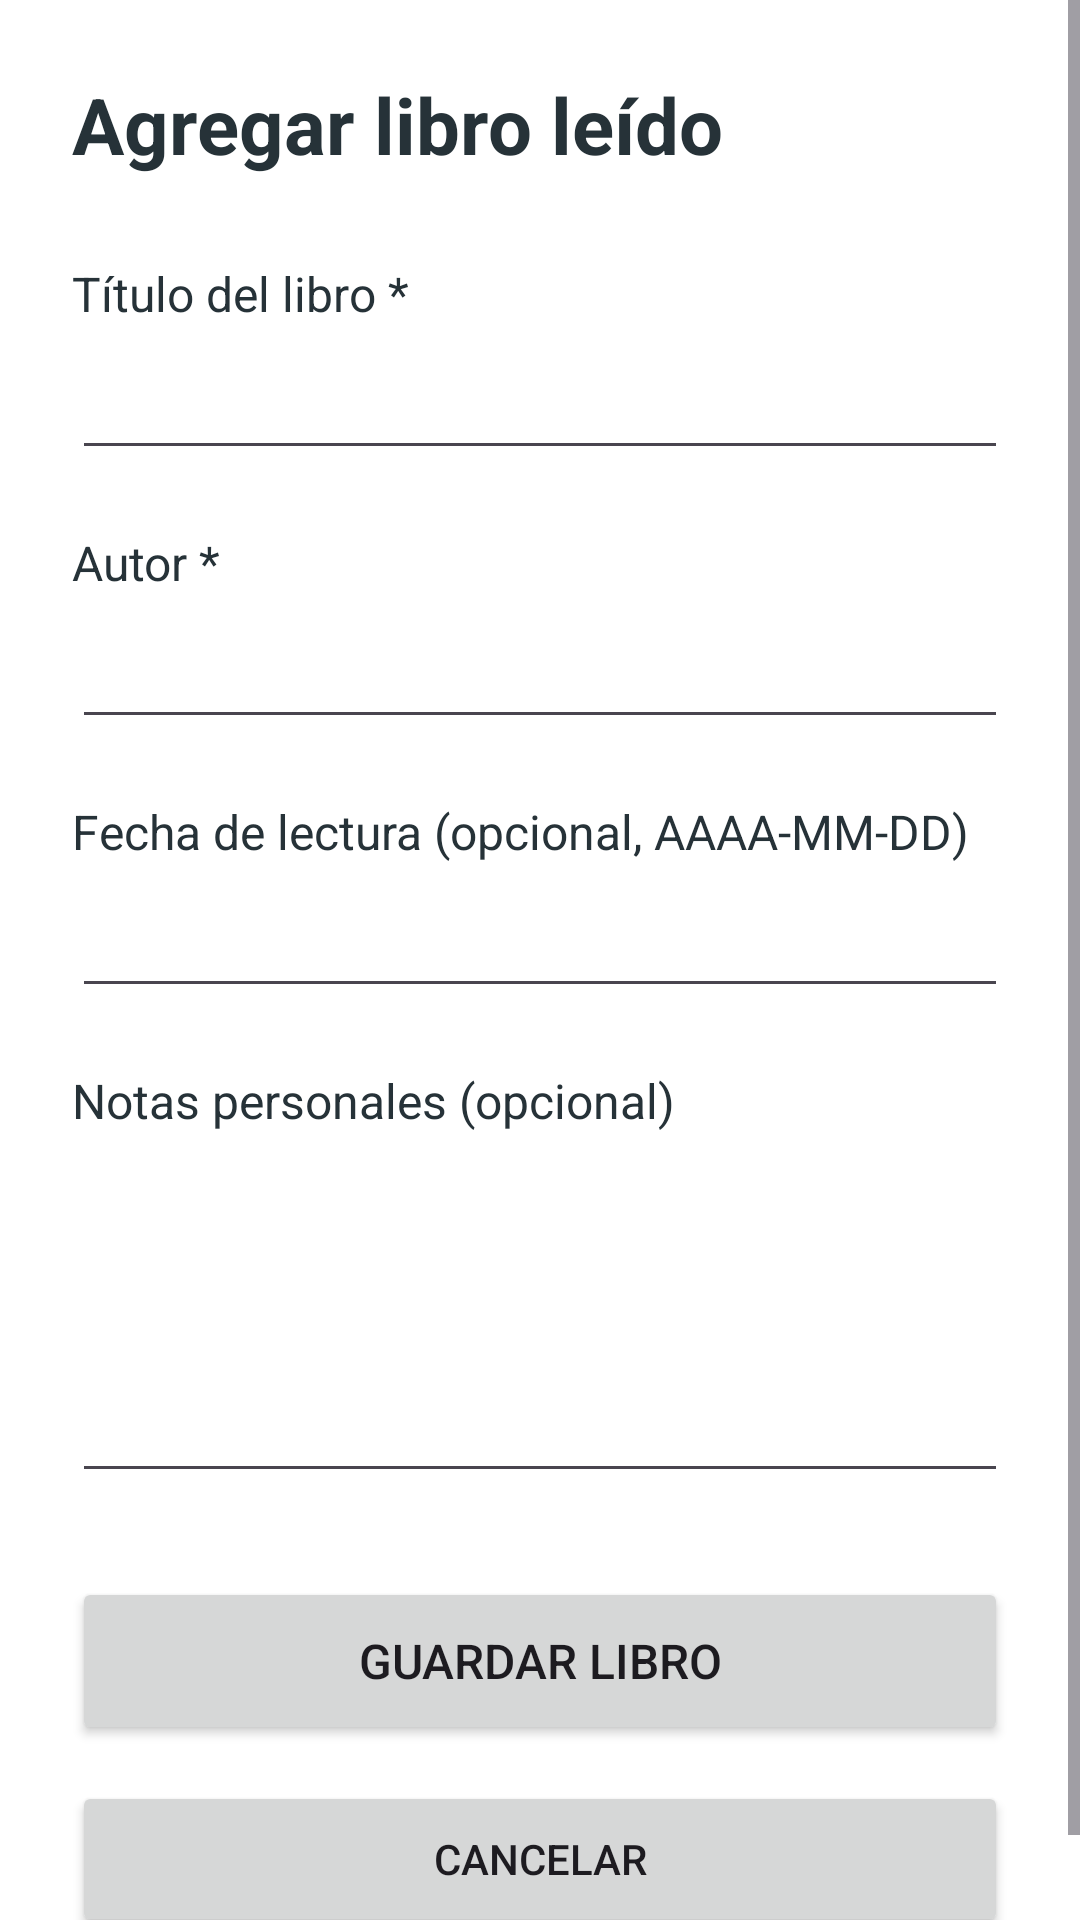

Android layout source for this screen:
<!-- AndroidManifest.xml: application theme Theme.MYLIBRARY -->
<!-- res/layout/activity_book_form.xml -->
<?xml version="1.0" encoding="utf-8"?>
<ScrollView
    xmlns:android="http://schemas.android.com/apk/res/android"
    android:id="@+id/main"
    android:layout_width="match_parent"
    android:layout_height="match_parent"
    android:fillViewport="true"
    android:background="#FFFFFF">

    <LinearLayout
        android:layout_width="match_parent"
        android:layout_height="wrap_content"
        android:orientation="vertical"
        android:padding="24dp">

        <TextView
            android:id="@+id/tvFormTitle"
            android:layout_width="match_parent"
            android:layout_height="wrap_content"
            android:text="Agregar libro leído"
            android:textSize="26sp"
            android:textStyle="bold"
            android:textColor="#263238"
            android:layout_marginBottom="28dp"/>

        <TextView
            android:layout_width="match_parent"
            android:layout_height="wrap_content"
            android:text="Título del libro *"
            android:labelFor="@id/etBookTitle"
            android:textSize="16sp"
            android:textColor="#263238"/>

        <EditText
            android:id="@+id/etBookTitle"
            android:layout_width="match_parent"
            android:layout_height="wrap_content"
            android:minHeight="48dp"
            android:inputType="textCapSentences"
            android:layout_marginBottom="20dp"/>

        <TextView
            android:layout_width="match_parent"
            android:layout_height="wrap_content"
            android:text="Autor *"
            android:labelFor="@id/etBookAuthor"
            android:textSize="16sp"
            android:textColor="#263238"/>

        <EditText
            android:id="@+id/etBookAuthor"
            android:layout_width="match_parent"
            android:layout_height="wrap_content"
            android:minHeight="48dp"
            android:inputType="textCapWords"
            android:layout_marginBottom="20dp"/>

        <TextView
            android:layout_width="match_parent"
            android:layout_height="wrap_content"
            android:text="Fecha de lectura (opcional, AAAA-MM-DD)"
            android:labelFor="@id/etReadDate"
            android:textSize="16sp"
            android:textColor="#263238"/>

        <EditText
            android:id="@+id/etReadDate"
            android:layout_width="match_parent"
            android:layout_height="wrap_content"
            android:minHeight="48dp"
            android:inputType="date"
            android:layout_marginBottom="20dp"/>

        <TextView
            android:layout_width="match_parent"
            android:layout_height="wrap_content"
            android:text="Notas personales (opcional)"
            android:labelFor="@id/etBookNotes"
            android:textSize="16sp"
            android:textColor="#263238"/>

        <EditText
            android:id="@+id/etBookNotes"
            android:layout_width="match_parent"
            android:layout_height="120dp"
            android:gravity="top"
            android:inputType="textMultiLine|textCapSentences"
            android:layout_marginBottom="28dp"/>

        <Button
            android:id="@+id/btnSaveBook"
            android:layout_width="match_parent"
            android:layout_height="56dp"
            android:text="Guardar libro"
            android:textSize="16sp"/>

        <Button
            android:id="@+id/btnCancelBook"
            android:layout_width="match_parent"
            android:layout_height="52dp"
            android:text="Cancelar"
            android:layout_marginTop="12dp"/>

    </LinearLayout>

</ScrollView>
<!-- resources referenced by this layout -->
<resources>
  <style name="Theme.MYLIBRARY" parent="Base.Theme.MYLIBRARY" />
  <style name="Base.Theme.MYLIBRARY" parent="Theme.Material3.DayNight.NoActionBar">
          
          
      </style>
</resources>
